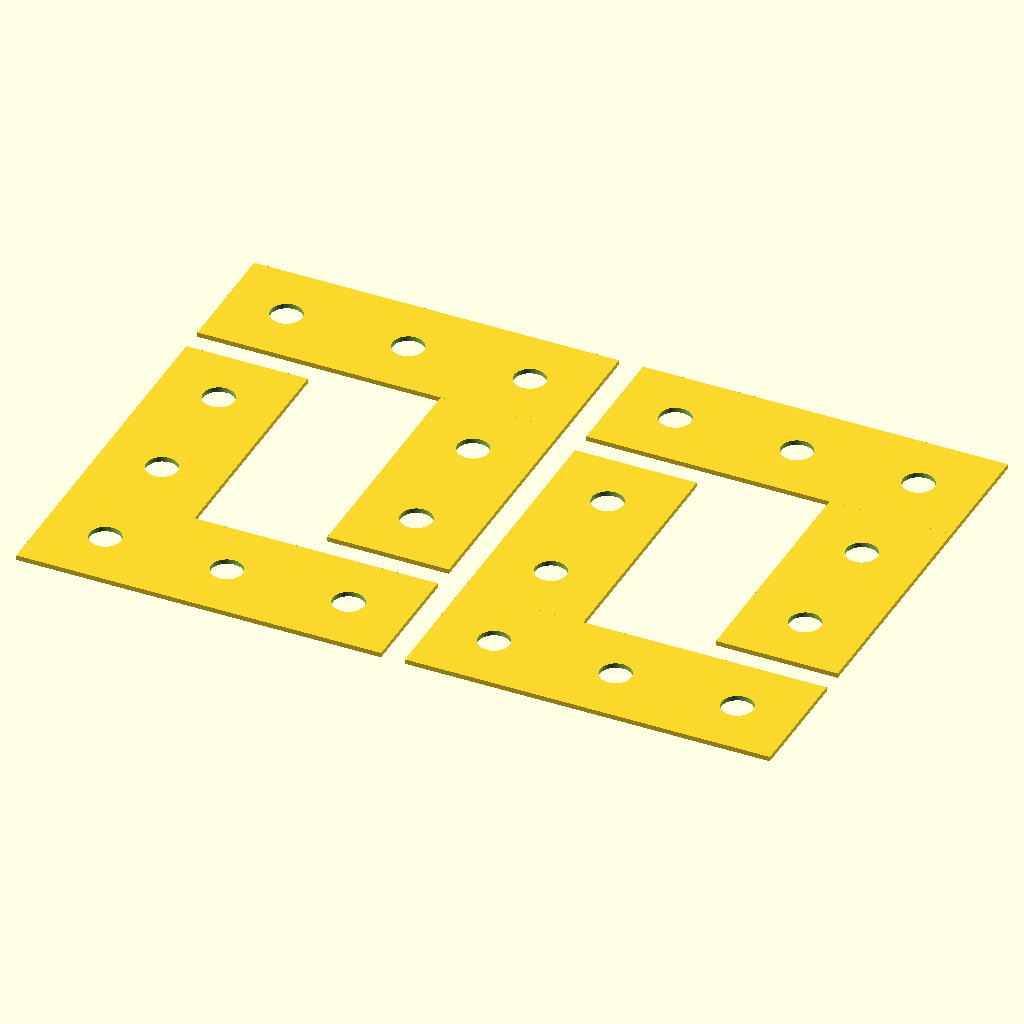
Cell 1 — every parameter at its default value.
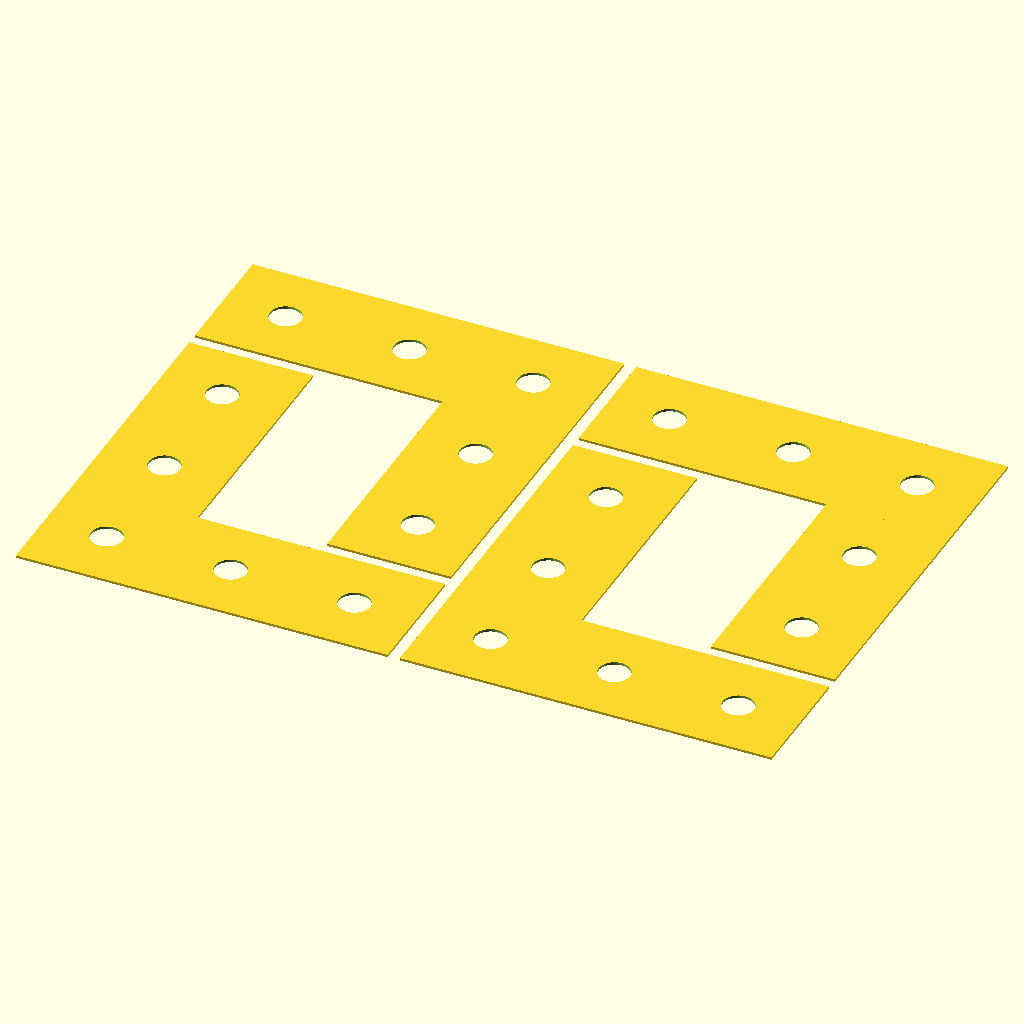
Cell 2: the same model with in = 50.8.
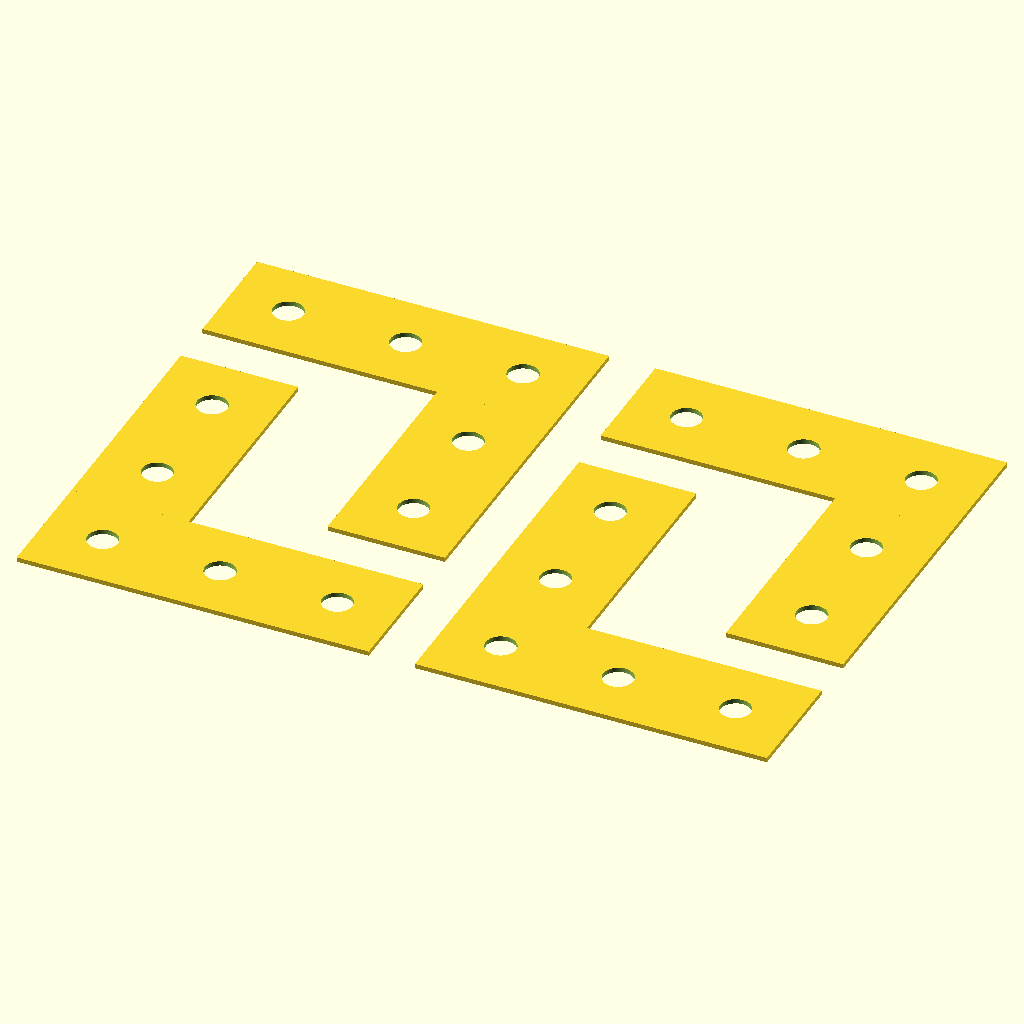
Cell 3: gap = 10 (everything else at default).
The same orthographic view direction (rotation 55°, 0°, 25°; colour scheme Cornfield) for every cell, with the view re-fitted per cell, so scale and position can differ between cells.
The OpenSCAD source (CAD/l_latch.scad):
$fn=100;
in=25.4;
w=3*in;
bolt=in/4+.2;
gap=5;                  // clearance between parts

module side(){
    difference(){
        square([w,in],center=true);
        for(i=[0:2])
            translate([-in+in*i,0,0])
            circle(d=bolt);
    }
}

module l(){
    rotate([0,0,90])
    translate([-w/2+in/2,-w/2+in/2])
    side();
    side();
}

// l() with its bounding box corner at the origin (box is w x w)
module lb(){ translate([w/2, w-in/2]) l(); }

// two nested L's -> w x (w+in+gap)
module pair(){
    translate([w,w]) rotate(180) lb();   // corner at bottom-left
    translate([0, in+gap]) lb();         // corner at top-right, bumped up for clearance
}

module nest(){
    pair();
    translate([w+gap,0]) pair();
}

nest();
Parameter table extracted from the source (name, type, default, range or options):
in: number, default 25.4
gap: number, default 5
